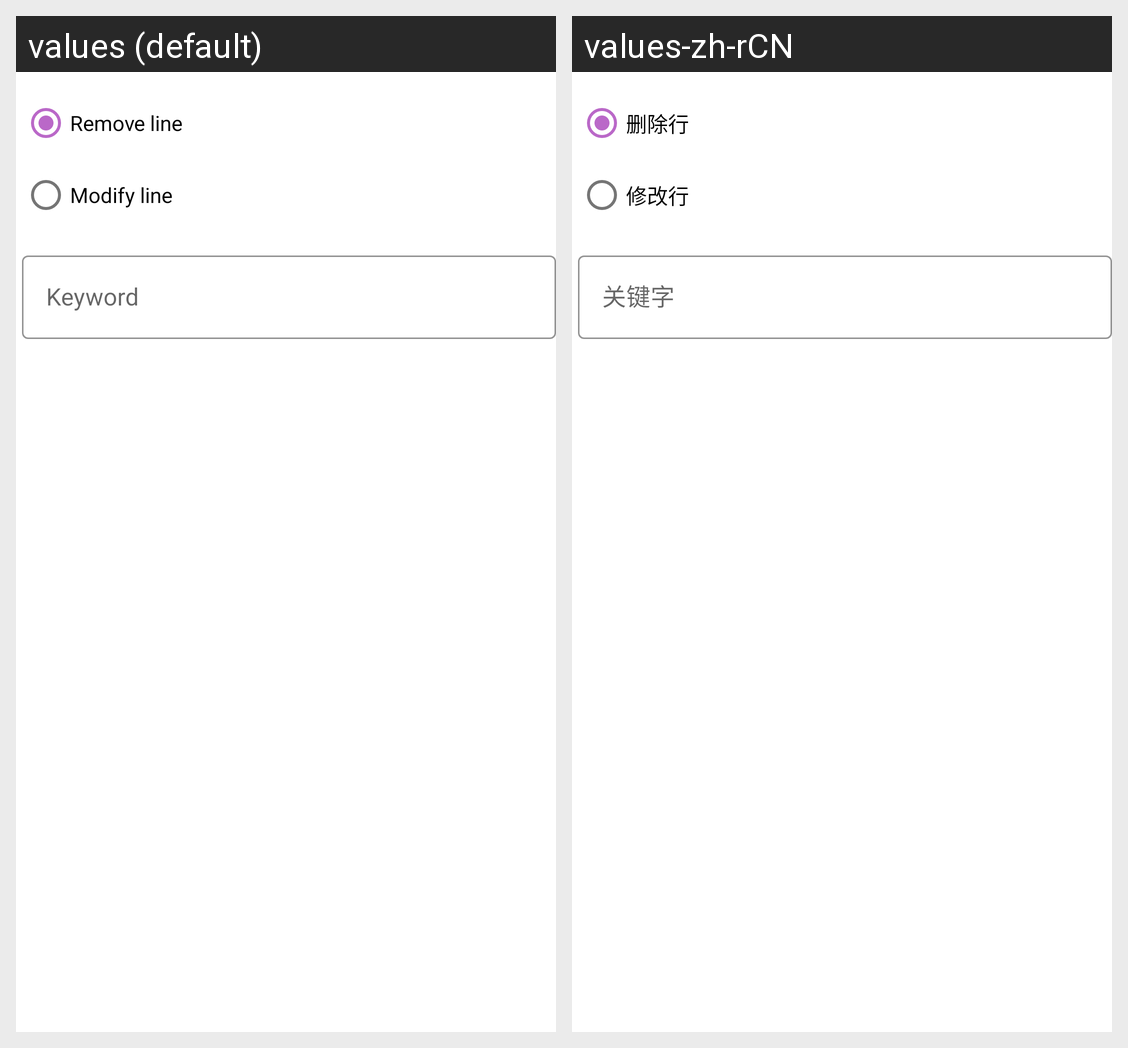

Strings drawn on this Android screen and how each of the app's shown locales translates them:
Android screen res/layout/maps_rule_add_item.xml rendered under 2 locales, left to right: values (default), values-zh-rCN. Device: Nexus 5 (rendered at 1080×1920; each locale shown at half size, 540×960, under a caption strip naming it); theme Theme.XpFilter.
Strings drawn on this screen, with the default value and each locale's value (text and hints the layout hard-codes, and strings that could not be matched under every locale, appear in the picture but are not listed):

remove_line
  values: Remove line
  values-zh-rCN: 删除行

modify_line
  values: Modify line
  values-zh-rCN: 修改行

keyword
  values: Keyword
  values-zh-rCN: 关键字
